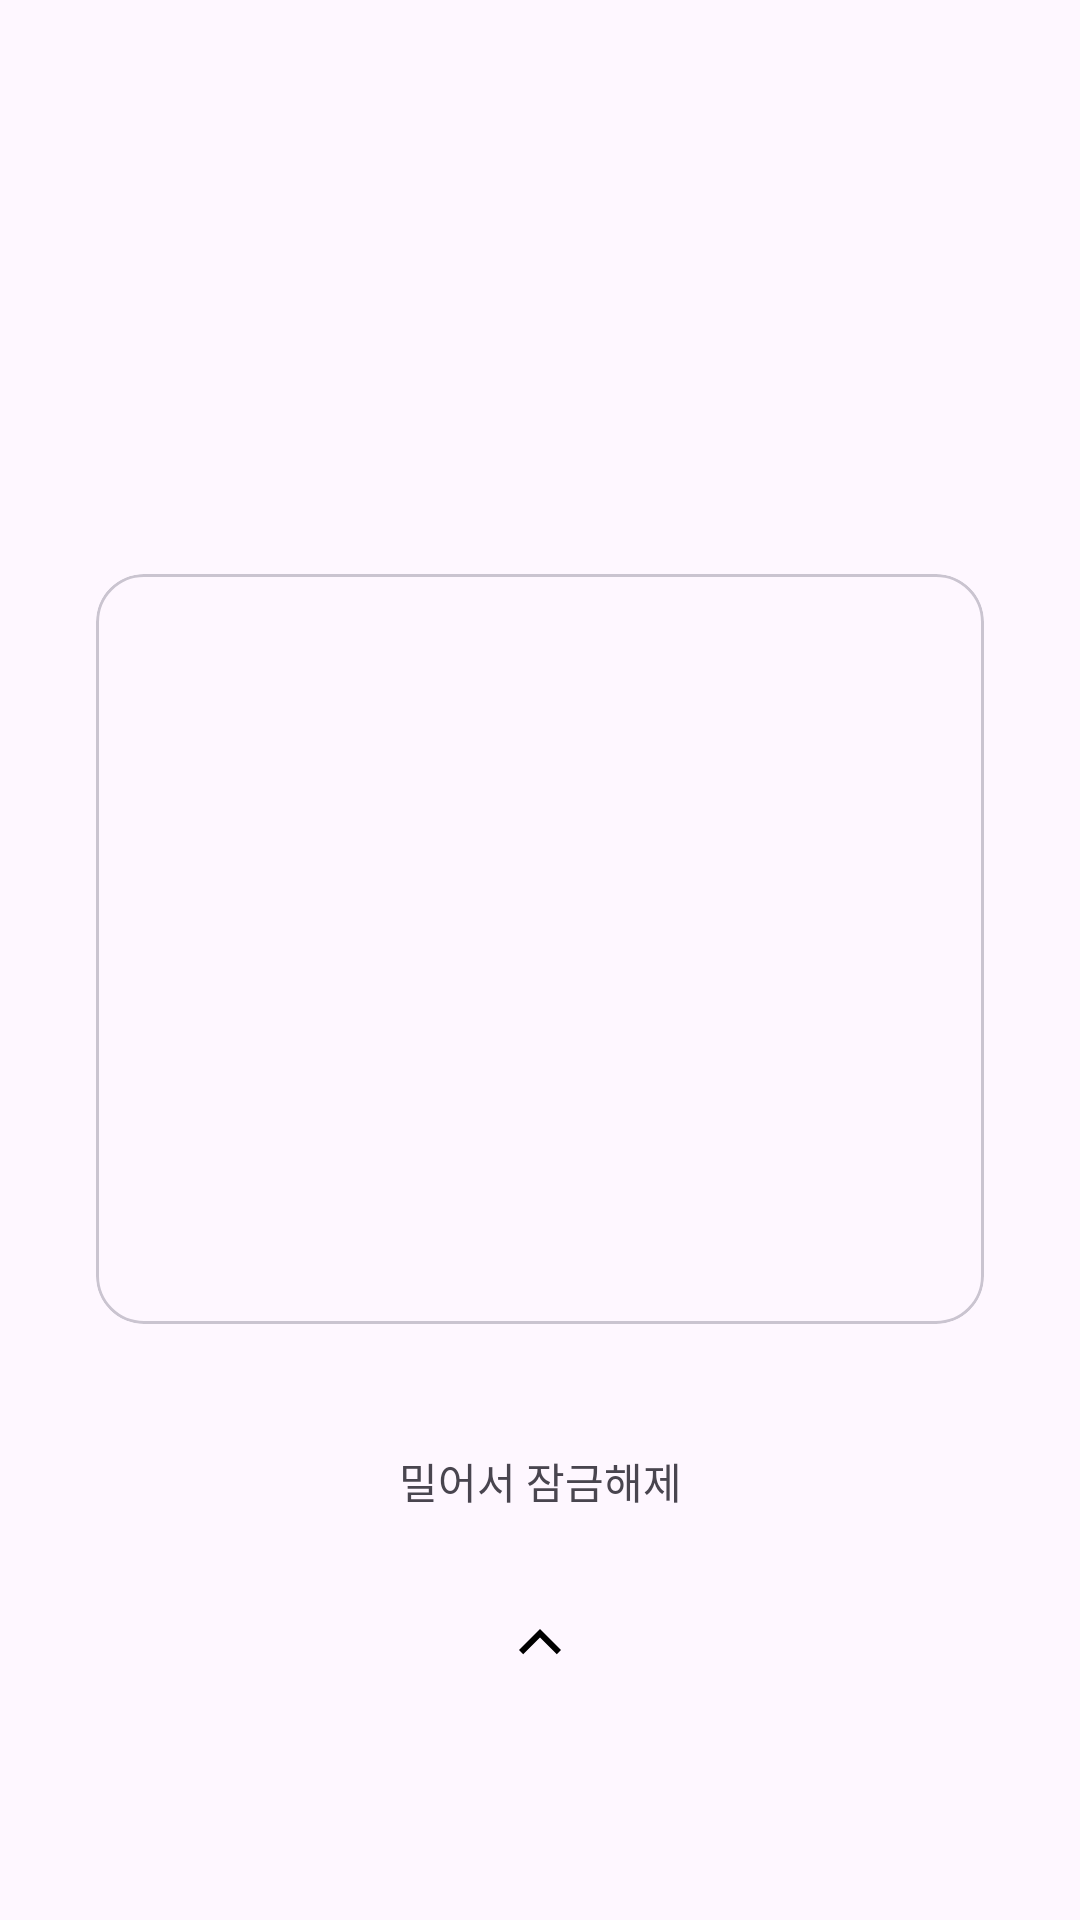

The Android layout XML behind this screen, and the referenced resources:
<!-- AndroidManifest.xml: application theme Theme.EveryNewsApp -->
<!-- res/layout/activity_lock_screen.xml -->
<?xml version="1.0" encoding="utf-8"?>
<androidx.constraintlayout.widget.ConstraintLayout xmlns:android="http://schemas.android.com/apk/res/android"
    xmlns:app="http://schemas.android.com/apk/res-auto"
    xmlns:tools="http://schemas.android.com/tools"
    android:layout_width="match_parent"
    android:layout_height="match_parent"
    android:background="?attr/colorSurface"
    tools:context=".ui.LockScreenActivity">

    <TextView
        android:id="@+id/tv_time"
        android:layout_width="wrap_content"
        android:layout_height="wrap_content"
        android:layout_marginTop="80dp"
        android:textColor="?attr/colorOnSurface"
        android:textSize="60sp"
        android:textStyle="bold"
        app:layout_constraintEnd_toEndOf="parent"
        app:layout_constraintStart_toStartOf="parent"
        app:layout_constraintTop_toTopOf="parent"
        tools:text="11:43 AM" />

    <TextView
        android:id="@+id/tv_date"
        android:layout_width="wrap_content"
        android:layout_height="wrap_content"
        android:layout_marginTop="8dp"
        android:textColor="?attr/colorOnSurfaceVariant"
        android:textSize="18sp"
        app:layout_constraintEnd_toEndOf="parent"
        app:layout_constraintStart_toStartOf="parent"
        app:layout_constraintTop_toBottomOf="@id/tv_time"
        tools:text="2025.09.24 WEDNESDAY" />

    <LinearLayout
        android:layout_width="0dp"
        android:layout_height="wrap_content"
        android:orientation="vertical"
        android:layout_marginHorizontal="32dp"
        app:layout_constraintTop_toBottomOf="@id/tv_date"
        app:layout_constraintBottom_toTopOf="@id/tv_unlock_hint"
        app:layout_constraintStart_toStartOf="parent"
        app:layout_constraintEnd_toEndOf="parent">

        <com.google.android.material.card.MaterialCardView
            android:layout_width="match_parent"
            android:layout_height="250dp"
            app:cardCornerRadius="16dp"
            app:cardElevation="0dp">

            <ImageView
                android:id="@+id/iv_news_thumbnail"
                android:layout_width="match_parent"
                android:layout_height="match_parent"
                android:scaleType="centerCrop" />
        </com.google.android.material.card.MaterialCardView>

        <TextView
            android:id="@+id/tv_news_title"
            android:layout_width="match_parent"
            android:layout_height="wrap_content"
            android:layout_marginTop="16dp"
            android:maxLines="2"
            android:ellipsize="end"
            android:textColor="?attr/colorOnSurface"
            android:textSize="20sp"
            android:textStyle="bold"
            tools:text="뉴스 제목이 여기에 표시됩니다. 길면 두 줄까지 보입니다."/>
    </LinearLayout>


    <TextView
        android:id="@+id/tv_unlock_hint"
        android:layout_width="wrap_content"
        android:layout_height="wrap_content"
        android:text="밀어서 잠금해제"
        android:textColor="?attr/colorOnSurfaceVariant"
        android:layout_marginBottom="16dp"
        app:layout_constraintBottom_toTopOf="@id/slide_bar"
        app:layout_constraintStart_toStartOf="parent"
        app:layout_constraintEnd_toEndOf="parent" />

    <SeekBar
        android:id="@+id/slide_bar"
        android:layout_width="0dp"
        android:layout_height="60dp"
        android:layout_marginHorizontal="40dp"
        android:layout_marginBottom="60dp"
        android:max="100"
        android:progress="50"
        android:progressDrawable="@android:color/transparent"
        android:thumb="@drawable/ic_chevron_up"
        android:thumbOffset="0dp"
        app:layout_constraintBottom_toBottomOf="parent"
        app:layout_constraintEnd_toEndOf="parent"
        app:layout_constraintStart_toStartOf="parent" />

    <ImageView
        android:layout_width="wrap_content"
        android:layout_height="wrap_content"
        android:src="@drawable/ic_link"
        app:layout_constraintTop_toTopOf="@id/slide_bar"
        app:layout_constraintBottom_toBottomOf="@id/slide_bar"
        app:layout_constraintStart_toStartOf="@id/slide_bar"
        app:tint="?attr/colorOnSurfaceVariant" />

    <ImageView
        android:layout_width="wrap_content"
        android:layout_height="wrap_content"
        android:src="@drawable/ic_unlock"
        app:layout_constraintTop_toTopOf="@id/slide_bar"
        app:layout_constraintBottom_toBottomOf="@id/slide_bar"
        app:layout_constraintEnd_toEndOf="@id/slide_bar"
        app:tint="?attr/colorOnSurfaceVariant" />

</androidx.constraintlayout.widget.ConstraintLayout>
<!-- resources referenced by this layout -->
<resources>
  <!-- drawable ic_chevron_up (drawable) -->
  <vector xmlns:android="http://schemas.android.com/apk/res/android" android:height="24dp" android:tint="#000000" android:viewportHeight="960" android:viewportWidth="960" android:width="24dp">
        
      <path android:fillColor="@android:color/white" android:pathData="M256,536L200,480L480,200L760,480L704,536L480,313L256,536Z"/>
      
  </vector>
  <style name="Theme.EveryNewsApp" parent="Base.Theme.EveryNewsApp" />
  <style name="Base.Theme.EveryNewsApp" parent="Theme.Material3.DayNight.NoActionBar">
          
          
      </style>
</resources>
